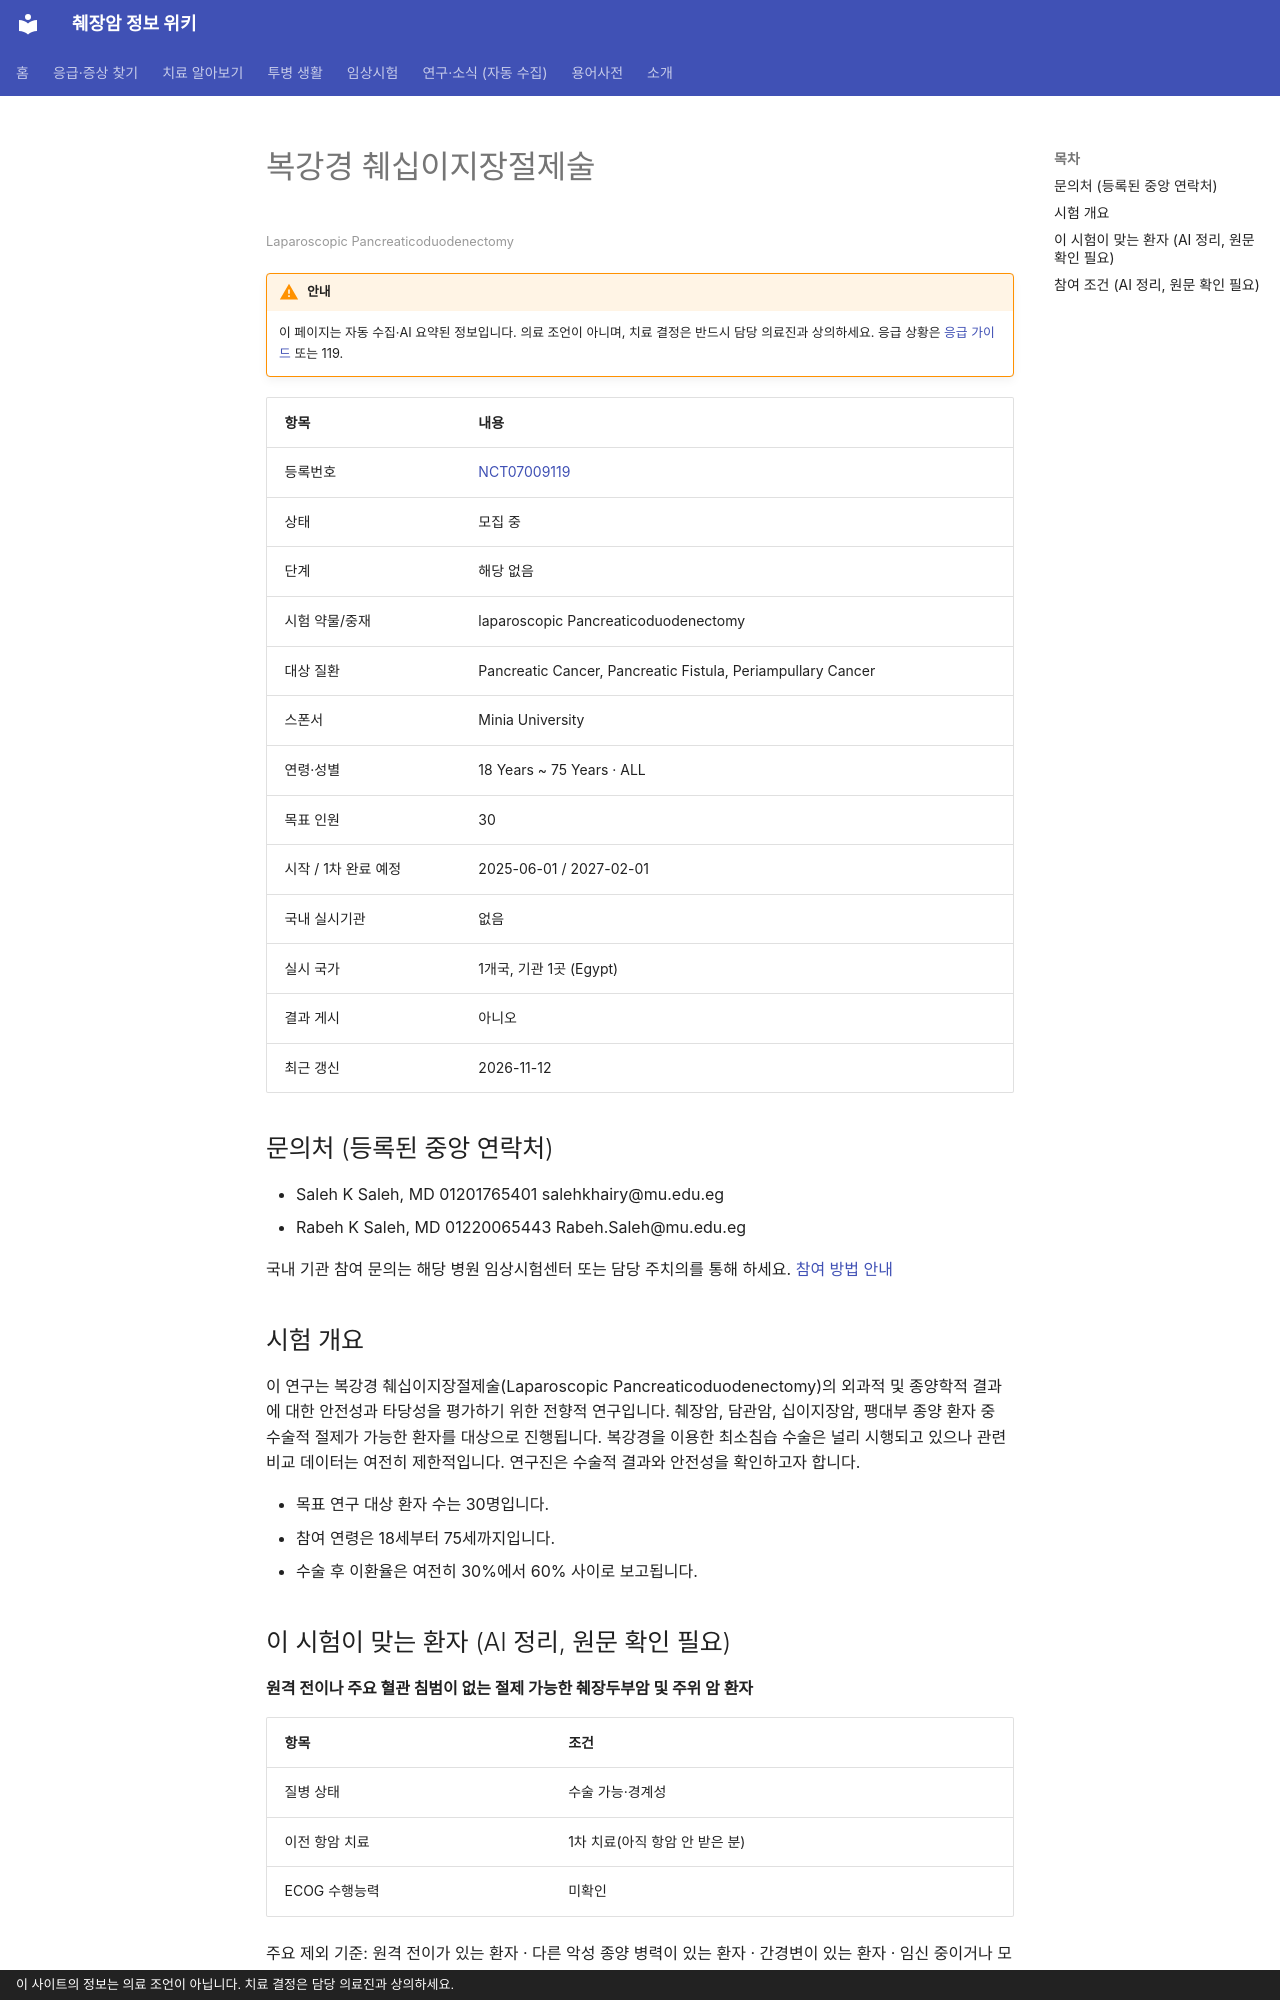

repository: hizorro88-rgb/papersearcher · page: _generated/trials/NCT07009119/index.html · generator: mkdocs · copyright: 이 사이트의 정보는 의료 조언이 아닙니다. 치료 결정은 담당 의료진과 상의하세요.

---
title: "NCT07009119 복강경 췌십이지장절제술"
description: "해당 없음 · 모집 중"
comments: true
search:
  boost: 0.4
---

# 복강경 췌십이지장절제술

<small>Laparoscopic Pancreaticoduodenectomy</small>

!!! warning "안내"
    이 페이지는 자동 수집·AI 요약된 정보입니다. 의료 조언이 아니며, 치료 결정은 반드시 담당 의료진과 상의하세요. 응급 상황은 [응급 가이드](../../guides/emergency/index.md) 또는 119.

| 항목 | 내용 |
|---|---|
| 등록번호 | [NCT07009119](https://clinicaltrials.gov/study/NCT07009119) |
| 상태 | 모집 중 |
| 단계 | 해당 없음 |
| 시험 약물/중재 | laparoscopic Pancreaticoduodenectomy |
| 대상 질환 | Pancreatic Cancer, Pancreatic Fistula, Periampullary Cancer |
| 스폰서 | Minia University |
| 연령·성별 | 18 Years ~ 75 Years · ALL |
| 목표 인원 | 30 |
| 시작 / 1차 완료 예정 | 2025-06-01 / 2027-02-01 |
| 국내 실시기관 | 없음 |
| 실시 국가 | 1개국, 기관 1곳 (Egypt) |
| 결과 게시 | 아니오 |
| 최근 갱신 | 2026-11-12 |

## 문의처 (등록된 중앙 연락처)

- Saleh K Saleh, MD 01201765401 salehkhairy@mu.edu.eg
- Rabeh K Saleh, MD 01220065443 Rabeh.Saleh@mu.edu.eg

국내 기관 참여 문의는 해당 병원 임상시험센터 또는 담당 주치의를 통해 하세요. [참여 방법 안내](../../guides/trials/how-to-apply.md)

## 시험 개요

이 연구는 복강경 췌십이지장절제술(Laparoscopic Pancreaticoduodenectomy)의 외과적 및 종양학적 결과에 대한 안전성과 타당성을 평가하기 위한 전향적 연구입니다. 췌장암, 담관암, 십이지장암, 팽대부 종양 환자 중 수술적 절제가 가능한 환자를 대상으로 진행됩니다. 복강경을 이용한 최소침습 수술은 널리 시행되고 있으나 관련 비교 데이터는 여전히 제한적입니다. 연구진은 수술적 결과와 안전성을 확인하고자 합니다.

- 목표 연구 대상 환자 수는 30명입니다.
- 참여 연령은 18세부터 75세까지입니다.
- 수술 후 이환율은 여전히 30%에서 60% 사이로 보고됩니다.

## 이 시험이 맞는 환자 (AI 정리, 원문 확인 필요)

**원격 전이나 주요 혈관 침범이 없는 절제 가능한 췌장두부암 및 주위 암 환자**

| 항목 | 조건 |
|---|---|
| 질병 상태 | 수술 가능·경계성 |
| 이전 항암 치료 | 1차 치료(아직 항암 안 받은 분) |
| ECOG 수행능력 | 미확인 |

주요 제외 기준: 원격 전이가 있는 환자 · 다른 악성 종양 병력이 있는 환자 · 간경변이 있는 환자 · 임신 중이거나 모유 수유 중인 여성

내 상황에 맞는지 한 번에 보려면 [맞춤 임상시험 찾기](../../guides/trials/finder.md).
